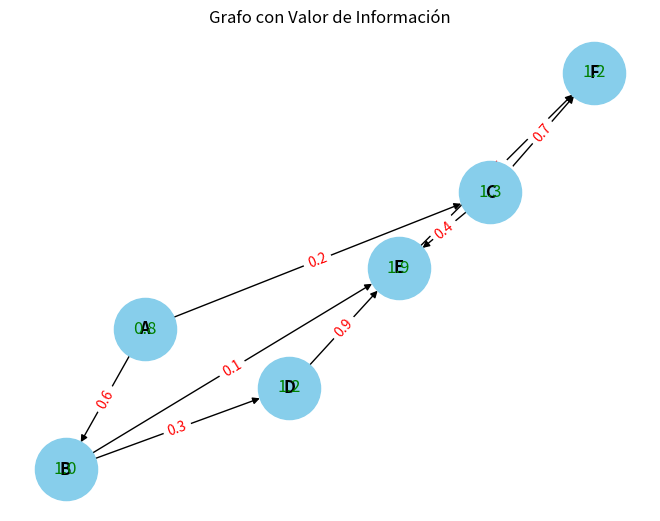

The script that saved this image:
#Nombre: Aldo Emiliano Chavez Lares
#Registro: 21310238
#Grupo: 6E1
#Practica: 24/37  Valor de la Información

import networkx as nx
import matplotlib.pyplot as plt

#Creamos un grafo dirigido para trabajar el ejemplo
G = nx.DiGraph()

#Añadimos nodos al grafo que nos ayudaran al proceso
G.add_nodes_from(['A', 'B', 'C', 'D', 'E', 'F'])

#Añadimos aristas con sus respectivos pesos
G.add_edge('A', 'B', weight=0.6)
G.add_edge('A', 'C', weight=0.2)
G.add_edge('B', 'D', weight=0.3)
G.add_edge('B', 'E', weight=0.1)
G.add_edge('C', 'E', weight=0.4)
G.add_edge('C', 'F', weight=0.7)
G.add_edge('D', 'E', weight=0.9)
G.add_edge('E', 'F', weight=0.5)

#Calculamos el valor de información para cada nodo
node_values = {node: sum(G[u][v]['weight'] for u, v in G.in_edges(node)) + #Sumamos los pesos de las aristas que entran en el nodo y los pesos de las aristas que salen del nodo
                      sum(G[u][v]['weight'] for u, v in G.out_edges(node)) for node in G.nodes}

#Dibujamos el grafo con los valores de información como etiquetas de los nodos
pos = nx.spring_layout(G)
nx.draw(G, pos, with_labels=True, node_size=2000, node_color='skyblue', font_size=12, font_weight='bold')
nx.draw_networkx_edge_labels(G, pos, edge_labels={(u, v): f"{G[u][v]['weight']:.1f}" for u, v in G.edges}, font_color='red')
nx.draw_networkx_labels(G, pos, labels=node_values, font_color='green')
plt.title("Grafo con Valor de Información")
plt.show()

#Mostramos los valores de información calculados para cada nodo
print("Valor de Información de cada nodo:")
for node, value in node_values.items():
    print(f"Nodo {node}: {value:.2f}")
